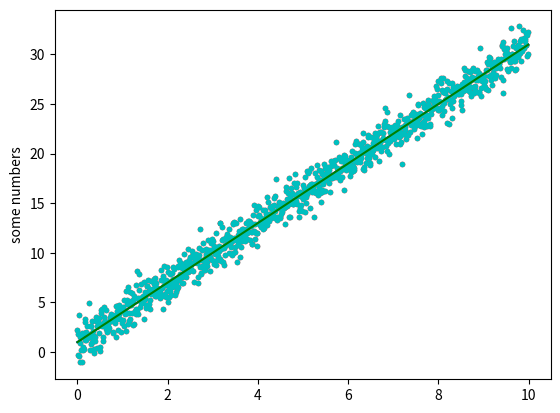

The script that saved this image:
import matplotlib.pyplot as plt 
import numpy as np

x = np.arange(0.0, 10.0, 0.01)
y = 3.0 * x + 1.0

noise = np.random.normal(0.0, 1.0, len(x))

plt.plot(x, y + noise, 'r.')
plt.plot(x, y, 'b-')
plt.ylabel('some numbers')
plt.show()

plt.plot(x, y + noise, 'c.')
plt.plot(x, y, 'g-')
plt.ylabel('some numbers')

plt.show()